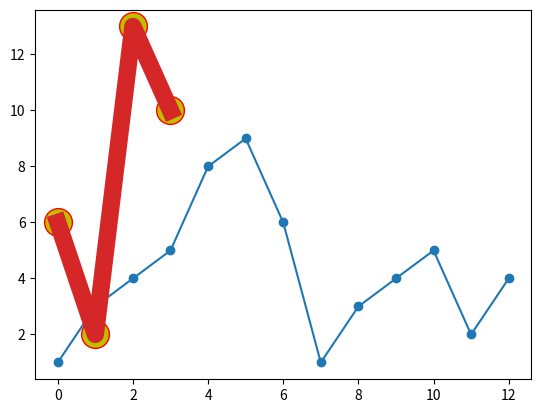

The matplotlib source for this figure:
import matplotlib.pyplot as plt
import numpy as np
ypoints = np.array([1,3,4,5,8,9,6,1,3,4,5,2,4])
plt.plot(ypoints, marker = 'o')
plt.show()

ypoints = np.array([6, 2, 13, 10])
#o表示实心圆，：表示虚线，r表示红色
plt.plot(ypoints, 'o:r')
plt.show()

ypoints = np.array([6, 2, 13, 10])
#标记大小为20，内部颜色为黄色，边框为红色
plt.plot(ypoints,marker = 'o',ms = 20,mec = 'r',mfc = 'y')
plt.show()

ypoints = np.array([6, 2, 13, 10])

plt.plot(ypoints, linestyle = 'dotted')
plt.show()

plt.plot(ypoints, color = 'r')
plt.show()

plt.plot(ypoints, linewidth = '12.5')
plt.show()
